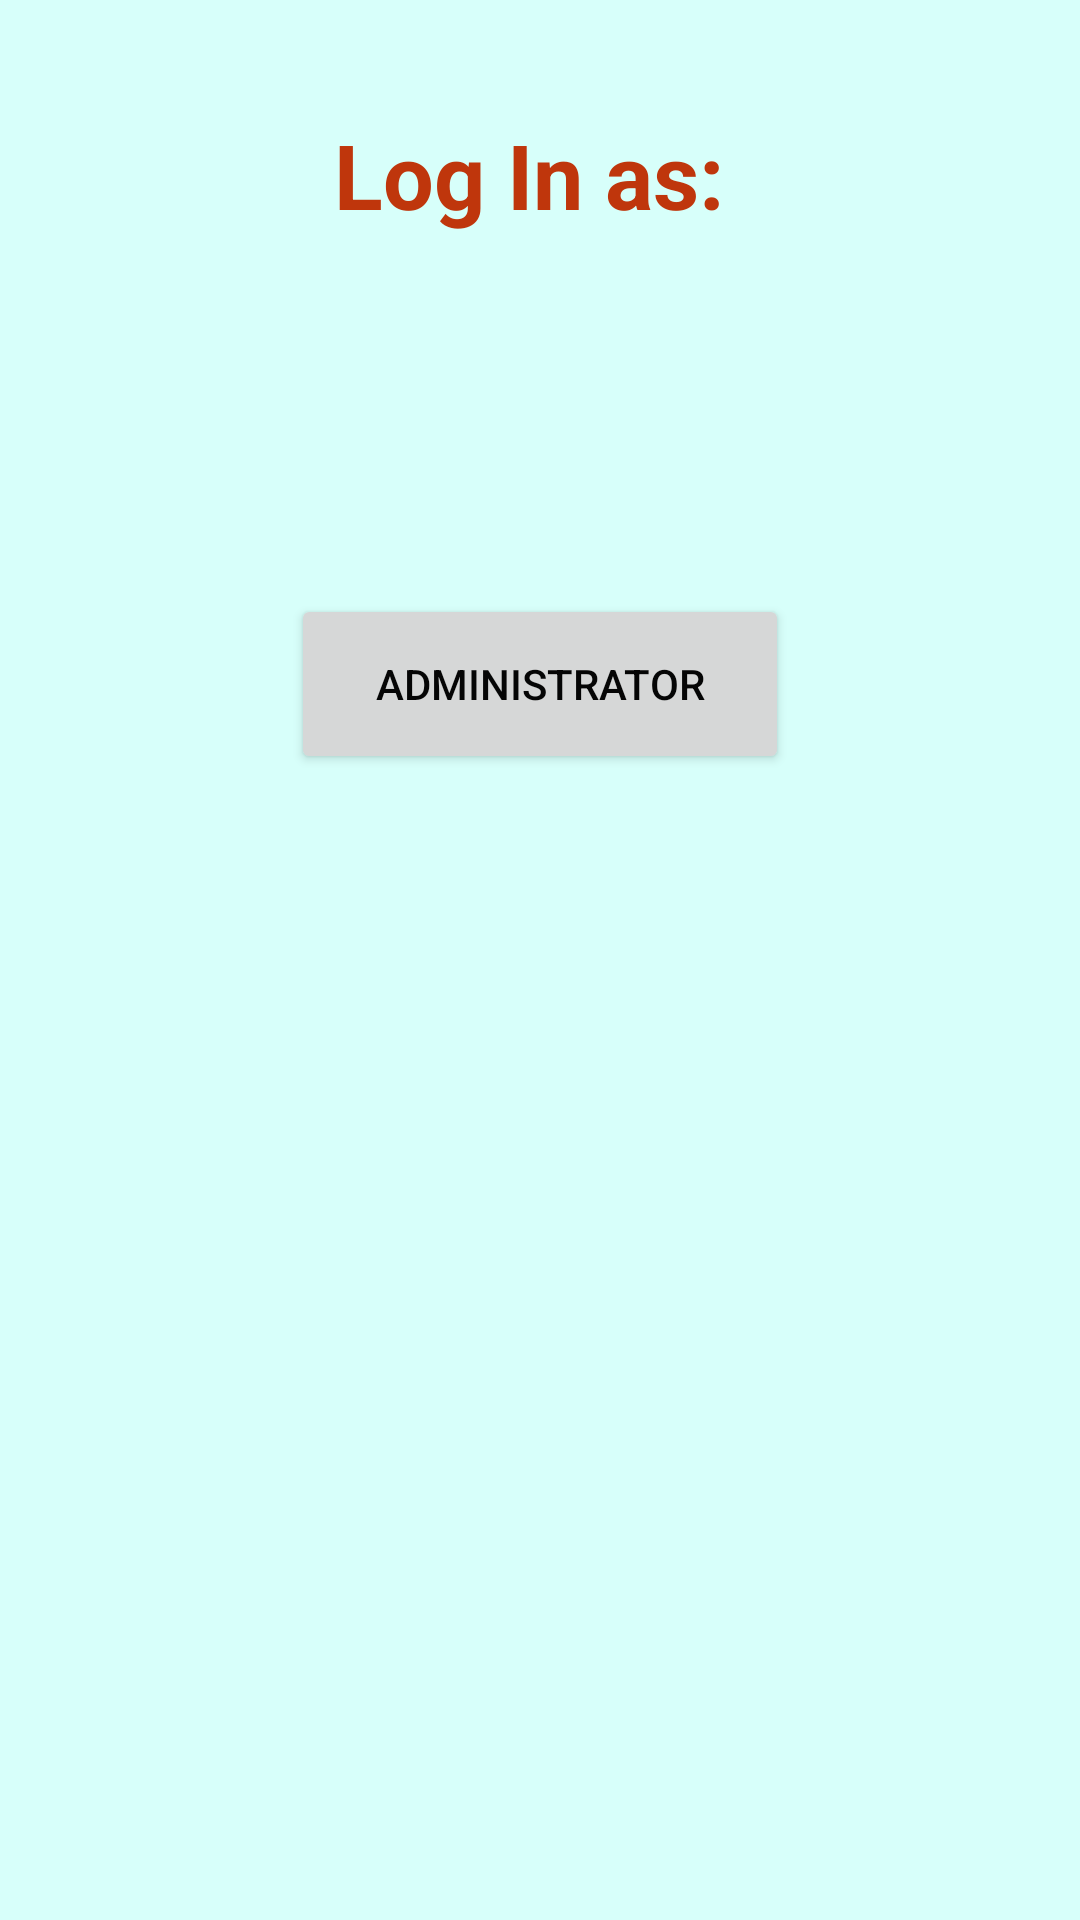

Reconstruct the res/layout file that produces this screen, plus the resources it refers to.
<!-- AndroidManifest.xml: application theme AppTheme -->
<!-- res/layout/activity_adminor_user.xml -->
<?xml version="1.0" encoding="utf-8"?>
<android.support.constraint.ConstraintLayout xmlns:android="http://schemas.android.com/apk/res/android"
    xmlns:app="http://schemas.android.com/apk/res-auto"
    xmlns:tools="http://schemas.android.com/tools"
    android:layout_width="match_parent"
    android:layout_height="match_parent"
    tools:context=".AdminorUser">

    <TextView
        android:id="@+id/textView15"
        android:layout_width="235dp"
        android:layout_height="55dp"
        android:layout_marginBottom="8dp"
        android:layout_marginEnd="8dp"
        android:layout_marginLeft="8dp"
        android:layout_marginRight="8dp"
        android:layout_marginStart="8dp"
        android:layout_marginTop="8dp"
        android:gravity="center"
        android:text="Log In as: "
        android:textColor="#BF360C"
        android:textSize="30dp"
        android:textStyle="bold"
        app:layout_constraintBottom_toBottomOf="parent"
        app:layout_constraintEnd_toEndOf="parent"
        app:layout_constraintHorizontal_bias="0.503"
        app:layout_constraintStart_toStartOf="parent"
        app:layout_constraintTop_toTopOf="parent"
        app:layout_constraintVertical_bias="0.04" />

    <Button
        android:id="@+id/AdminButton"
        android:layout_width="166dp"
        android:layout_height="60dp"
        android:layout_marginBottom="8dp"
        android:layout_marginEnd="8dp"
        android:layout_marginLeft="8dp"
        android:layout_marginRight="8dp"
        android:layout_marginStart="8dp"
        android:layout_marginTop="8dp"
        android:text="Administrator"
        android:onClick="onButtonClick"
        app:layout_constraintBottom_toBottomOf="parent"
        app:layout_constraintEnd_toEndOf="parent"
        app:layout_constraintStart_toStartOf="parent"
        app:layout_constraintTop_toTopOf="parent"
        app:layout_constraintVertical_bias="0.337"
        tools:ignore="OnClick" />

</android.support.constraint.ConstraintLayout>
<!-- resources referenced by this layout -->
<resources>
  <style name="AppTheme" parent="Theme.AppCompat.Light.DarkActionBar">
          
          <item name="colorPrimary">@color/colorPrimary</item>
          <item name="colorPrimaryDark">@color/colorPrimaryDark</item>
          <item name="colorAccent">@color/colorAccent</item>
          <item name="android:windowBackground">@color/colorBackground</item>
          <item name="android:textColorPrimary">@color/text_color_primary</item>
      </style>
  <color name="colorPrimary">#3742b1</color>
  <color name="colorPrimaryDark">#262e7b</color>
  <color name="colorAccent">#FF4081</color>
  <color name="colorBackground">#f9d7fffa</color>
  <color name="text_color_primary">#f9000000</color>
</resources>
